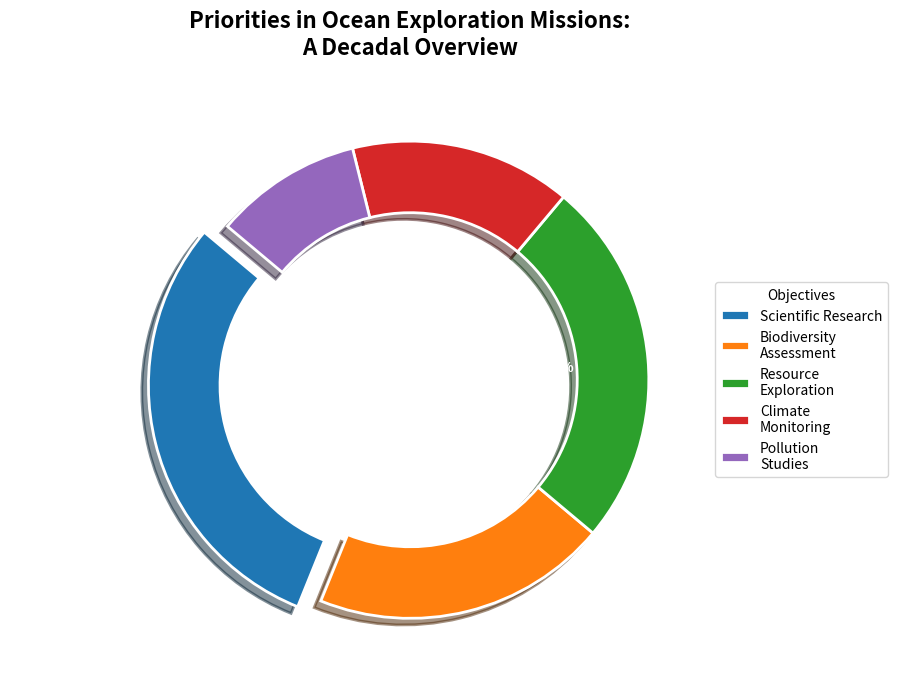

Source code (Python):
import matplotlib.pyplot as plt

objectives = ['Scientific Research', 'Biodiversity\nAssessment', 'Resource\nExploration', 'Climate\nMonitoring', 'Pollution\nStudies']
proportions = [30, 20, 25, 15, 10]
new_colors = ['#1f77b4', '#ff7f0e', '#2ca02c', '#d62728', '#9467bd']
explode = (0.1, 0, 0, 0, 0)

fig, ax = plt.subplots(figsize=(9, 9))
wedges, texts, autotexts = ax.pie(
    proportions, 
    labels=objectives, 
    autopct='%1.1f%%', 
    startangle=140, 
    colors=new_colors, 
    explode=explode,
    shadow=True,
    textprops=dict(color="w"),
    wedgeprops=dict(width=0.3, edgecolor='w', linewidth=2)
)

plt.title("Priorities in Ocean Exploration Missions:\nA Decadal Overview", fontsize=16, fontweight='bold', pad=20)
plt.setp(autotexts, size=10, weight="bold")

ax.legend(wedges, objectives, title="Objectives", loc="center left", bbox_to_anchor=(1, 0, 0.5, 1))
fig.tight_layout()

plt.show()
